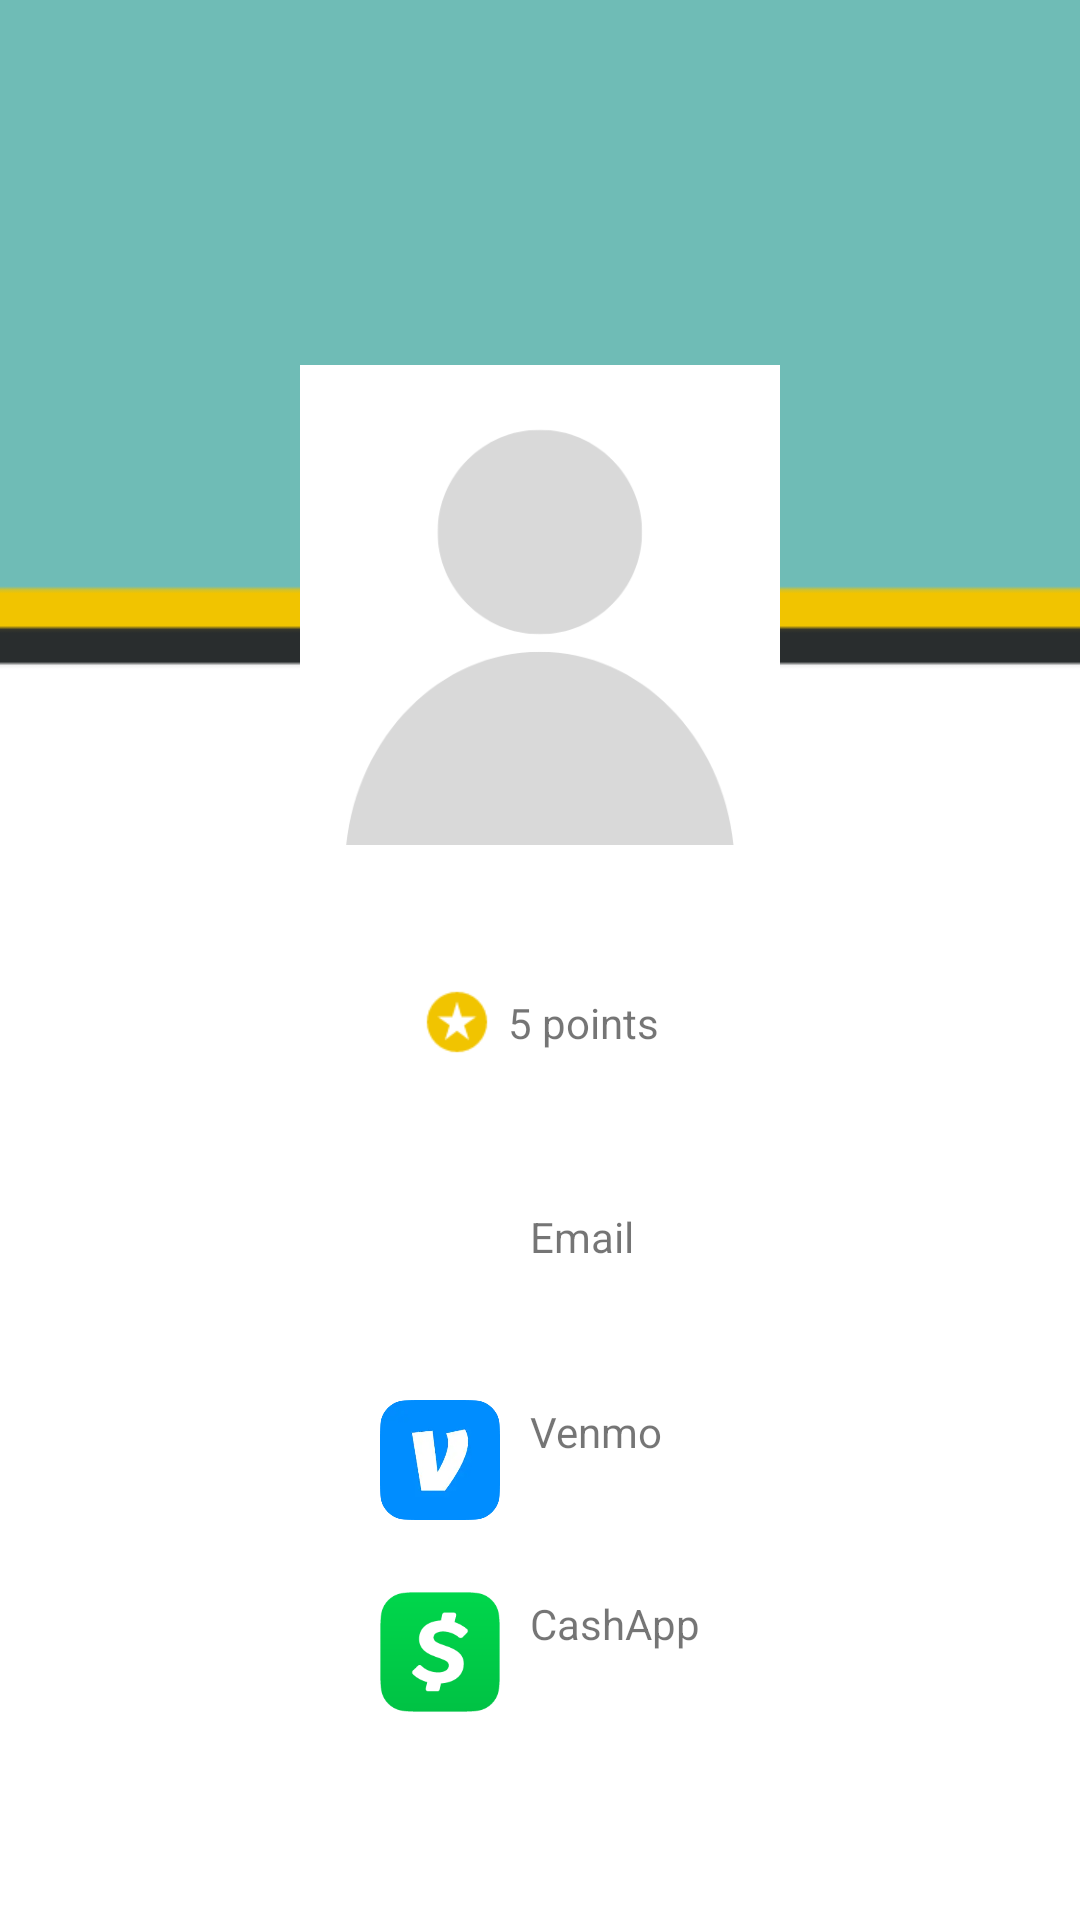

Reconstruct the res/layout file that produces this screen, plus the resources it refers to.
<!-- AndroidManifest.xml: application theme Theme.Roomies -->
<!-- res/layout/activity_profile.xml -->
<?xml version="1.0" encoding="utf-8"?>
<androidx.constraintlayout.widget.ConstraintLayout xmlns:android="http://schemas.android.com/apk/res/android"
    xmlns:app="http://schemas.android.com/apk/res-auto"
    xmlns:tools="http://schemas.android.com/tools"
    android:layout_width="match_parent"
    android:layout_height="match_parent"
    tools:context=".ProfileActivity">

    <ImageView
        android:id="@+id/ivBackdrop"
        android:layout_width="match_parent"
        android:layout_height="600dp"
        android:scaleType="fitXY"
        app:layout_constraintBottom_toBottomOf="@+id/ivProfilePicture"
        app:layout_constraintEnd_toEndOf="parent"
        app:layout_constraintHorizontal_bias="0.0"
        app:layout_constraintStart_toStartOf="parent"
        app:layout_constraintTop_toTopOf="@+id/ivProfilePicture"
        app:srcCompat="@drawable/profile_background"
        tools:ignore="ImageContrastCheck" />

    <ImageView
        android:id="@+id/ivProfilePicture"
        android:layout_width="160dp"
        android:layout_height="160dp"
        android:layout_marginTop="32dp"
        app:layout_constraintBottom_toBottomOf="parent"
        app:layout_constraintEnd_toEndOf="parent"
        app:layout_constraintHorizontal_bias="0.5"
        app:layout_constraintStart_toStartOf="parent"
        app:layout_constraintTop_toTopOf="parent"
        app:layout_constraintVertical_bias="0.2"
        app:srcCompat="@drawable/profile_default" />

    <TextView
        android:id="@+id/tvProfileName"
        android:layout_width="wrap_content"
        android:layout_height="wrap_content"
        android:layout_marginTop="12dp"
        android:textColor="@color/black"
        android:fontFamily="@font/proxima_nova_bold"
        android:textSize="26sp"
        android:textStyle="bold"
        app:layout_constraintEnd_toEndOf="parent"
        app:layout_constraintHorizontal_bias="0.5"
        app:layout_constraintStart_toStartOf="parent"
        app:layout_constraintTop_toBottomOf="@+id/ivProfilePicture"
        tools:text="Serena Zeng" />

    <androidx.constraintlayout.widget.ConstraintLayout
        android:id="@+id/constraintLayout3"
        android:layout_width="wrap_content"
        android:layout_height="wrap_content"
        app:layout_constraintEnd_toEndOf="parent"
        app:layout_constraintStart_toStartOf="parent"
        app:layout_constraintTop_toBottomOf="@+id/tvProfileName">

        <ImageView
            android:id="@+id/ivStar"
            android:layout_width="wrap_content"
            android:layout_height="wrap_content"
            app:layout_constraintStart_toStartOf="parent"
            app:layout_constraintTop_toTopOf="parent"
            app:srcCompat="@drawable/star"
            app:tint="@color/yellow" />

        <TextView
            android:id="@+id/tvPoints"
            android:layout_width="wrap_content"
            android:layout_height="wrap_content"
            android:layout_marginStart="5dp"
            android:text="5 points"
            app:layout_constraintBottom_toBottomOf="@+id/ivStar"
            app:layout_constraintStart_toEndOf="@+id/ivStar"
            app:layout_constraintTop_toTopOf="@+id/ivStar" />
    </androidx.constraintlayout.widget.ConstraintLayout>

    <androidx.constraintlayout.widget.ConstraintLayout
        android:id="@+id/constraintLayout"
        android:layout_width="wrap_content"
        android:layout_height="0dp"
        app:layout_constraintBottom_toBottomOf="parent"
        app:layout_constraintEnd_toEndOf="parent"
        app:layout_constraintStart_toStartOf="parent"
        app:layout_constraintTop_toBottomOf="@+id/constraintLayout3">

        <ImageView
            android:id="@+id/ivEmail"
            android:layout_width="40dp"
            android:layout_height="40dp"
            app:layout_constraintStart_toStartOf="parent"
            app:layout_constraintTop_toTopOf="@+id/tvEmailLabel"
            app:srcCompat="@drawable/email"
            app:tint="@color/black" />

        <TextView
            android:id="@+id/tvEmail"
            android:layout_width="wrap_content"
            android:layout_height="wrap_content"
            android:layout_marginStart="10dp"
            android:textColor="@color/black"
            app:layout_constraintStart_toEndOf="@+id/ivEmail"
            app:layout_constraintTop_toBottomOf="@+id/tvEmailLabel"
            tools:text="srnazng@gmail.com" />

        <ImageView
            android:id="@+id/ivVenmo"
            android:layout_width="40dp"
            android:layout_height="40dp"
            app:layout_constraintBottom_toBottomOf="@+id/tvVenmo"
            app:layout_constraintStart_toStartOf="parent"
            app:layout_constraintTop_toTopOf="@+id/tvVenmoLabel"
            app:srcCompat="@drawable/venmo" />

        <TextView
            android:id="@+id/tvVenmo"
            android:layout_width="wrap_content"
            android:layout_height="wrap_content"
            android:layout_marginStart="10dp"
            android:textColor="@color/black"
            app:layout_constraintStart_toEndOf="@+id/ivVenmo"
            app:layout_constraintTop_toBottomOf="@+id/tvVenmoLabel"
            tools:text="Serena-Zeng-2" />

        <ImageView
            android:id="@+id/ivCashApp"
            android:layout_width="40dp"
            android:layout_height="40dp"
            app:layout_constraintBottom_toBottomOf="@+id/tvCashApp"
            app:layout_constraintStart_toStartOf="parent"
            app:layout_constraintTop_toTopOf="@+id/tvCashAppLabel"
            app:srcCompat="@drawable/cashapp" />

        <TextView
            android:id="@+id/tvCashApp"
            android:layout_width="wrap_content"
            android:layout_height="wrap_content"
            android:layout_marginStart="10dp"
            android:textColor="@color/black"
            app:layout_constraintStart_toEndOf="@+id/ivCashApp"
            app:layout_constraintTop_toBottomOf="@+id/tvCashAppLabel"
            tools:text="$SerenaZeng" />

        <TextView
            android:id="@+id/tvEmailLabel"
            android:layout_width="wrap_content"
            android:layout_height="wrap_content"
            android:layout_marginStart="10dp"
            android:layout_marginTop="50dp"
            android:text="Email"
            app:layout_constraintStart_toEndOf="@+id/ivEmail"
            app:layout_constraintTop_toTopOf="parent" />

        <TextView
            android:id="@+id/tvVenmoLabel"
            android:layout_width="wrap_content"
            android:layout_height="wrap_content"
            android:layout_marginStart="10dp"
            android:layout_marginTop="25dp"
            android:text="Venmo"
            app:layout_constraintStart_toEndOf="@+id/ivVenmo"
            app:layout_constraintTop_toBottomOf="@+id/ivEmail" />

        <TextView
            android:id="@+id/tvCashAppLabel"
            android:layout_width="wrap_content"
            android:layout_height="wrap_content"
            android:layout_marginStart="10dp"
            android:layout_marginTop="25dp"
            android:text="CashApp"
            app:layout_constraintStart_toEndOf="@+id/ivCashApp"
            app:layout_constraintTop_toBottomOf="@+id/ivVenmo" />

    </androidx.constraintlayout.widget.ConstraintLayout>

</androidx.constraintlayout.widget.ConstraintLayout>
<!-- resources referenced by this layout -->
<resources>
  <color name="black">#292d2e</color>
  <color name="yellow">#f1c400</color>
  <!-- drawable cashapp: png bitmap (drawable-v24, 6030 bytes) -->
  <!-- drawable profile_background: png bitmap (drawable-v24, 2244 bytes) -->
  <!-- drawable profile_default: png bitmap (drawable-v24, 9495 bytes) -->
  <!-- drawable star: png bitmap (drawable-xhdpi, 915 bytes) -->
  <!-- drawable venmo: png bitmap (drawable-v24, 29405 bytes) -->
  <style name="Theme.Roomies" parent="Theme.MaterialComponents.DayNight.NoActionBar">
          
          <item name="colorPrimary">@color/turquoise</item>
          <item name="colorPrimaryVariant">@color/turquoise</item>
          <item name="colorOnPrimary">@color/white</item>
          
          <item name="colorSecondary">@color/yellow</item>
          <item name="colorSecondaryVariant">@color/yellow</item>
          <item name="colorOnSecondary">@color/black</item>
          
          <item name="android:statusBarColor" tools:targetApi="l">?attr/colorPrimaryVariant</item>
          
          <item name="textAppearanceLabelLarge">@style/TextAppearance.Material3.LabelLarge</item>
      </style>
  <color name="turquoise">#6fbcb6</color>
  <color name="white">#FFFFFFFF</color>
</resources>
